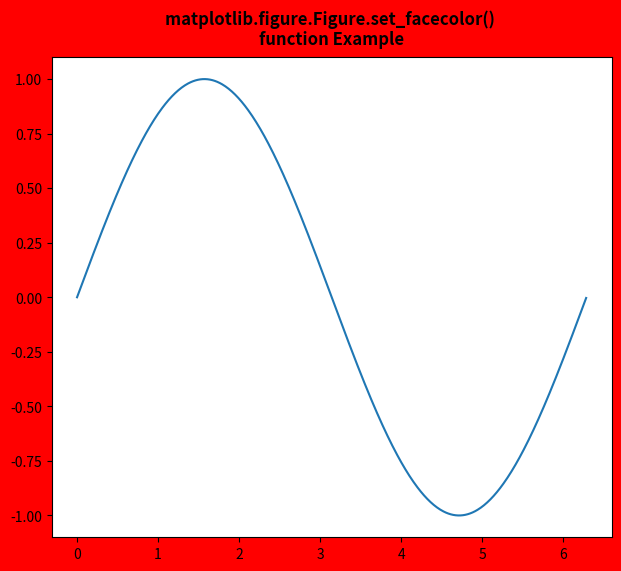

Recreate this plot in Python.
# Implementation of matplotlib function
import matplotlib.pyplot as plt
from matplotlib.figure import Figure
import numpy as np

fig = plt.figure(figsize=(7, 6))

ax = fig.add_axes([0.1, 0.1, 0.8, 0.8])

xx = np.arange(0, 2 * np.pi, 0.01)
ax.plot(xx, np.sin(xx))

fig.set_facecolor("red")

fig.suptitle("""matplotlib.figure.Figure.set_facecolor() 
function Example\n\n""", fontweight="bold")

plt.show()
